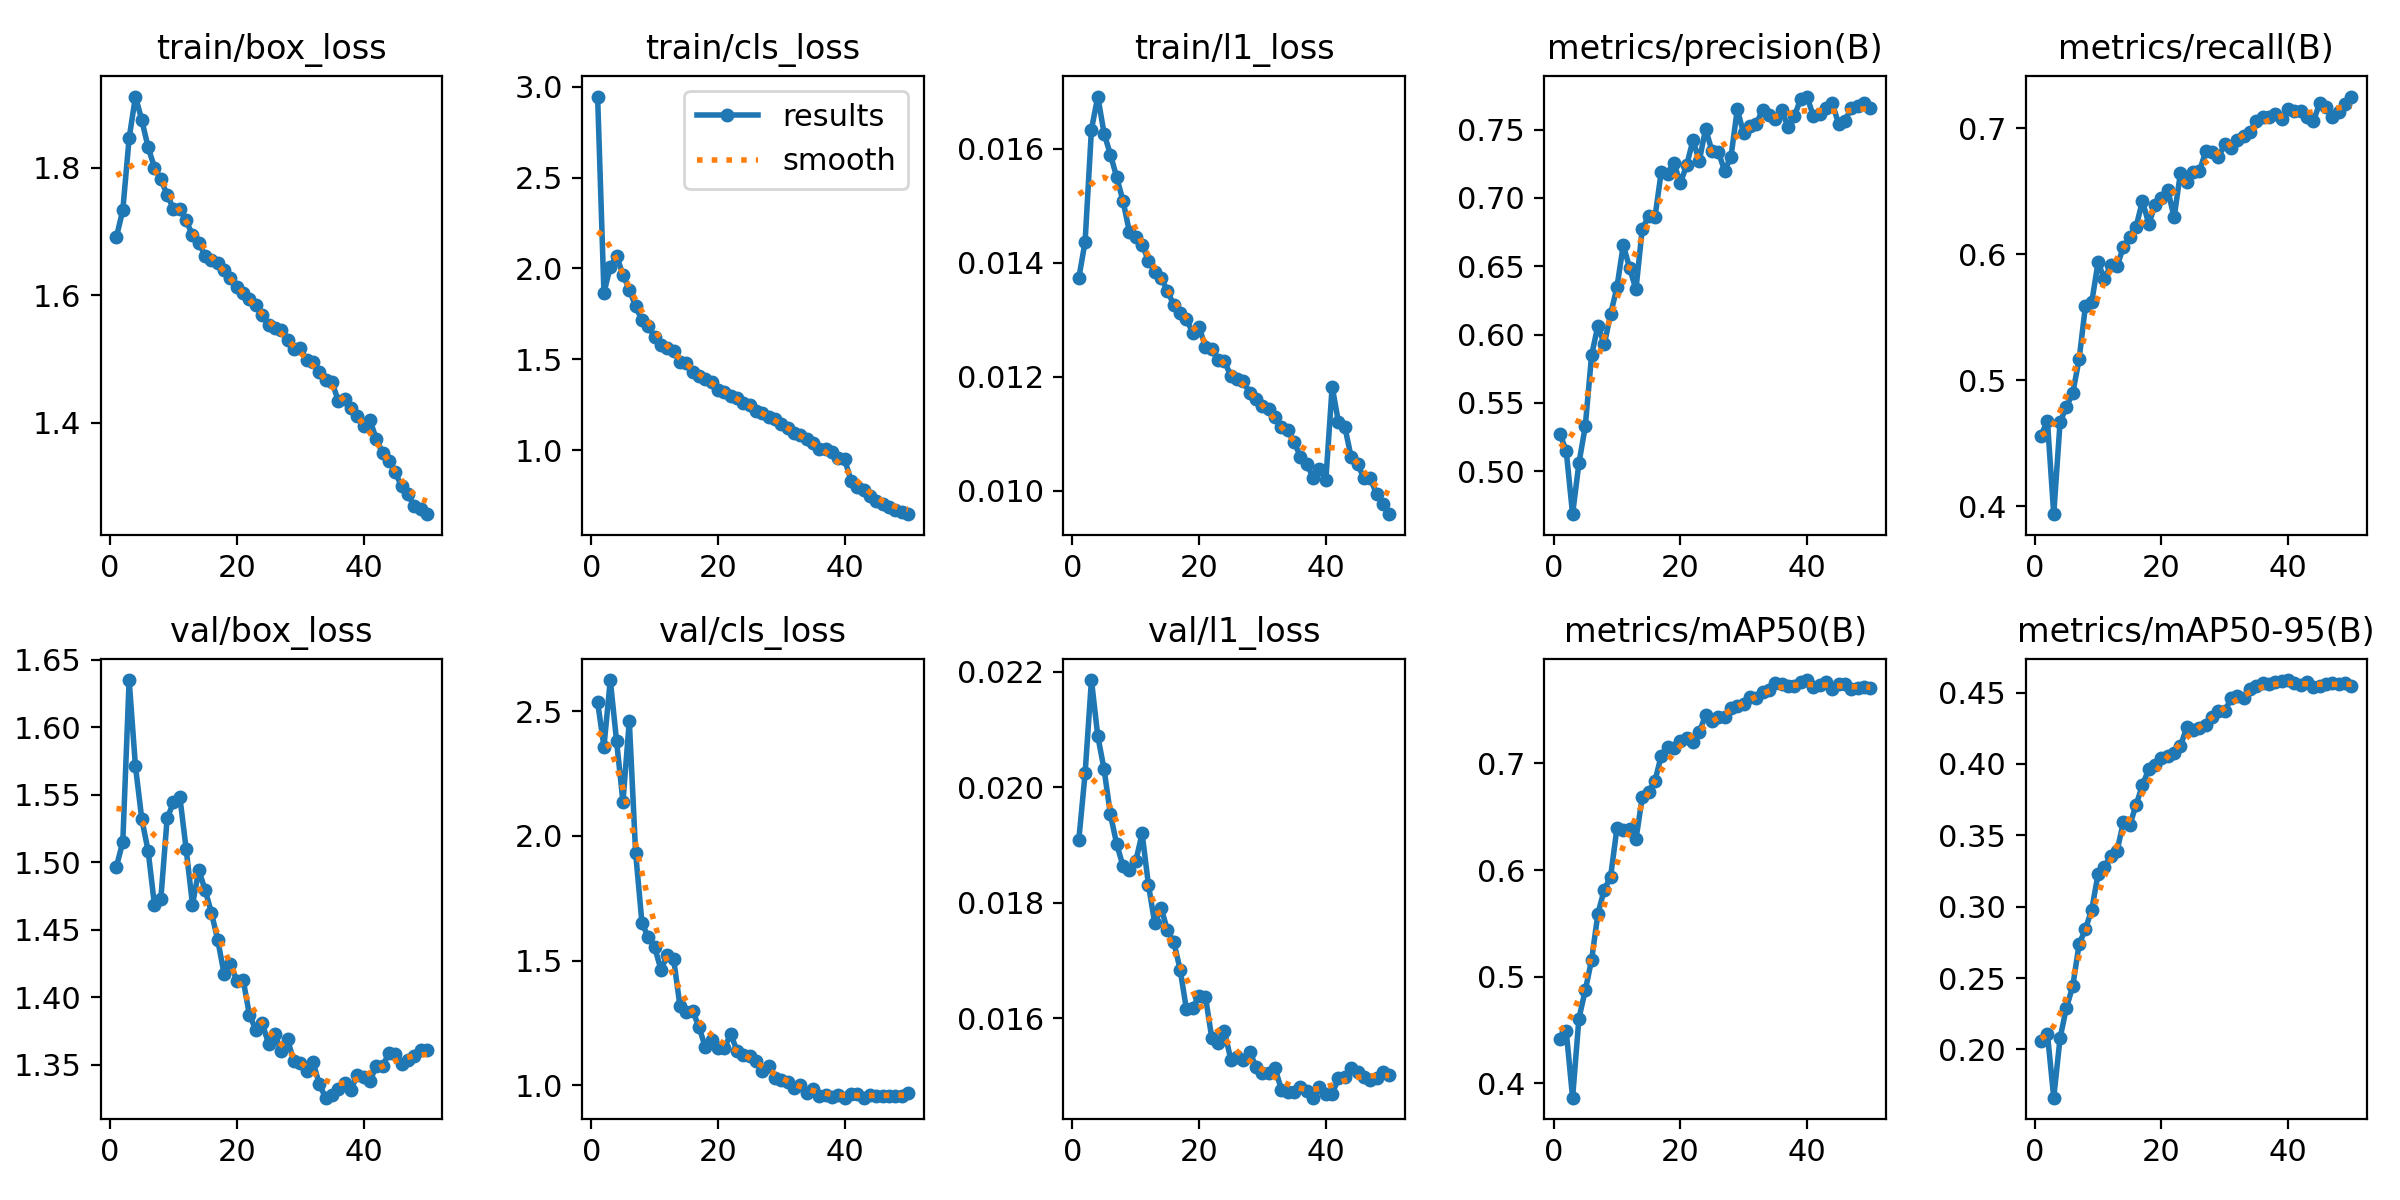

Data behind this chart, as committed beside it:
epoch, time, train/box_loss, train/cls_loss, train/l1_loss, metrics/precision(B), metrics/recall(B), metrics/mAP50(B), metrics/mAP50-95(B), val/box_loss, val/cls_loss, val/l1_loss, lr/pg0, lr/pg1, lr/pg2, lr/pg3, lr/pg4, lr/pg5, lr/pg6, lr/pg7
1, 497.4, 1.692, 2.947, 0.01373, 0.5275, 0.4561, 0.4421, 0.2058, 1.497, 2.537, 0.01908, 0.009989, 0.00333, 0.009989, 0.00333, 0.009989, 0.00333, 0.009989, 0.00333
2, 906.1, 1.733, 1.866, 0.01437, 0.5146, 0.4679, 0.4487, 0.211, 1.515, 2.358, 0.02024, 0.01959, 0.006531, 0.01959, 0.006531, 0.01959, 0.006531, 0.01959, 0.006531
3, 1302, 1.846, 2.01, 0.01634, 0.4686, 0.3937, 0.3866, 0.1662, 1.635, 2.626, 0.02186, 0.0288, 0.0096, 0.0288, 0.0096, 0.0288, 0.0096, 0.0288, 0.0096
4, 1696, 1.911, 2.069, 0.01692, 0.5059, 0.4667, 0.4608, 0.208, 1.571, 2.379, 0.02089, 0.02822, 0.009406, 0.02822, 0.009406, 0.02822, 0.009406, 0.02822, 0.009406
5, 2089, 1.874, 1.966, 0.01627, 0.5328, 0.4789, 0.4873, 0.2292, 1.532, 2.137, 0.02031, 0.02762, 0.009208, 0.02762, 0.009208, 0.02762, 0.009208, 0.02762, 0.009208
6, 2481, 1.832, 1.884, 0.0159, 0.5848, 0.4898, 0.5157, 0.2443, 1.508, 2.462, 0.01953, 0.02703, 0.00901, 0.02703, 0.00901, 0.02703, 0.00901, 0.02703, 0.00901
7, 2875, 1.8, 1.791, 0.0155, 0.6066, 0.5165, 0.5591, 0.2735, 1.468, 1.932, 0.01901, 0.02644, 0.008812, 0.02644, 0.008812, 0.02644, 0.008812, 0.02644, 0.008812
8, 3265, 1.782, 1.715, 0.01508, 0.5928, 0.5587, 0.5816, 0.2844, 1.473, 1.651, 0.01863, 0.02584, 0.008614, 0.02584, 0.008614, 0.02584, 0.008614, 0.02584, 0.008614
9, 440, 1.757, 1.682, 0.01454, 0.6148, 0.562, 0.5937, 0.2979, 1.533, 1.593, 0.01857, 0.02525, 0.008416, 0.02525, 0.008416, 0.02525, 0.008416, 0.02525, 0.008416
10, 807.6, 1.736, 1.621, 0.01446, 0.6346, 0.5936, 0.6392, 0.3229, 1.544, 1.555, 0.01872, 0.02465, 0.008218, 0.02465, 0.008218, 0.02465, 0.008218, 0.02465, 0.008218
11, 1176, 1.735, 1.581, 0.01432, 0.6655, 0.5803, 0.638, 0.3281, 1.549, 1.463, 0.0192, 0.02406, 0.00802, 0.02406, 0.00802, 0.02406, 0.00802, 0.02406, 0.00802
12, 1542, 1.717, 1.562, 0.01404, 0.6488, 0.5915, 0.6384, 0.3354, 1.51, 1.521, 0.01831, 0.02347, 0.007822, 0.02347, 0.007822, 0.02347, 0.007822, 0.02347, 0.007822
13, 1909, 1.694, 1.545, 0.01384, 0.633, 0.5907, 0.6288, 0.3392, 1.469, 1.506, 0.01764, 0.02287, 0.007624, 0.02287, 0.007624, 0.02287, 0.007624, 0.02287, 0.007624
14, 2279, 1.682, 1.487, 0.01374, 0.6774, 0.6057, 0.6682, 0.3594, 1.494, 1.317, 0.01791, 0.02228, 0.007426, 0.02228, 0.007426, 0.02228, 0.007426, 0.02228, 0.007426
15, 2649, 1.662, 1.479, 0.01351, 0.6865, 0.614, 0.6734, 0.3571, 1.479, 1.295, 0.01752, 0.02168, 0.007228, 0.02168, 0.007228, 0.02168, 0.007228, 0.02168, 0.007228
16, 3021, 1.655, 1.428, 0.01326, 0.6858, 0.6218, 0.6837, 0.3713, 1.463, 1.298, 0.01732, 0.02109, 0.00703, 0.02109, 0.00703, 0.02109, 0.00703, 0.02109, 0.00703
17, 3395, 1.65, 1.409, 0.01312, 0.7193, 0.6422, 0.7072, 0.3851, 1.442, 1.235, 0.01684, 0.0205, 0.006832, 0.0205, 0.006832, 0.0205, 0.006832, 0.0205, 0.006832
18, 3770, 1.64, 1.39, 0.01301, 0.7177, 0.6241, 0.7153, 0.3964, 1.417, 1.152, 0.01615, 0.0199, 0.006634, 0.0199, 0.006634, 0.0199, 0.006634, 0.0199, 0.006634
19, 4146, 1.627, 1.375, 0.01277, 0.7257, 0.6389, 0.7142, 0.3992, 1.425, 1.183, 0.01618, 0.01931, 0.006436, 0.01931, 0.006436, 0.01931, 0.006436, 0.01931, 0.006436
20, 4521, 1.613, 1.333, 0.01287, 0.7107, 0.6443, 0.7209, 0.4044, 1.412, 1.151, 0.01639, 0.01871, 0.006238, 0.01871, 0.006238, 0.01871, 0.006238, 0.01871, 0.006238
21, 4891, 1.603, 1.317, 0.01253, 0.7238, 0.651, 0.7238, 0.4055, 1.413, 1.148, 0.01637, 0.01812, 0.00604, 0.01812, 0.00604, 0.01812, 0.00604, 0.01812, 0.00604
22, 5257, 1.594, 1.295, 0.01249, 0.7421, 0.6293, 0.7201, 0.4079, 1.387, 1.206, 0.01565, 0.01753, 0.005842, 0.01753, 0.005842, 0.01753, 0.005842, 0.01753, 0.005842
23, 5624, 1.584, 1.284, 0.01229, 0.7271, 0.6645, 0.7295, 0.4124, 1.376, 1.139, 0.01556, 0.01693, 0.005644, 0.01693, 0.005644, 0.01693, 0.005644, 0.01693, 0.005644
24, 5994, 1.568, 1.261, 0.01227, 0.7506, 0.6577, 0.7452, 0.4257, 1.381, 1.12, 0.01577, 0.01634, 0.005446, 0.01634, 0.005446, 0.01634, 0.005446, 0.01634, 0.005446
25, 6364, 1.554, 1.246, 0.01202, 0.7343, 0.665, 0.7397, 0.424, 1.366, 1.117, 0.01528, 0.01574, 0.005248, 0.01574, 0.005248, 0.01574, 0.005248, 0.01574, 0.005248
26, 6733, 1.548, 1.217, 0.01196, 0.7338, 0.666, 0.7431, 0.4249, 1.373, 1.097, 0.01532, 0.01515, 0.00505, 0.01515, 0.00505, 0.01515, 0.00505, 0.01515, 0.00505
27, 7103, 1.545, 1.205, 0.01192, 0.7198, 0.6817, 0.7436, 0.4275, 1.36, 1.058, 0.01528, 0.01456, 0.004852, 0.01456, 0.004852, 0.01456, 0.004852, 0.01456, 0.004852
28, 7474, 1.53, 1.185, 0.01171, 0.7301, 0.6812, 0.7518, 0.4332, 1.369, 1.077, 0.01541, 0.01396, 0.004654, 0.01396, 0.004654, 0.01396, 0.004654, 0.01396, 0.004654
29, 7841, 1.515, 1.17, 0.01161, 0.7648, 0.6771, 0.7541, 0.4372, 1.353, 1.03, 0.01515, 0.01337, 0.004456, 0.01337, 0.004456, 0.01337, 0.004456, 0.01337, 0.004456
30, 8207, 1.517, 1.142, 0.01148, 0.7471, 0.6875, 0.7553, 0.437, 1.351, 1.02, 0.01505, 0.01277, 0.004258, 0.01277, 0.004258, 0.01277, 0.004258, 0.01277, 0.004258
31, 8574, 1.498, 1.119, 0.01144, 0.7527, 0.6846, 0.7623, 0.4459, 1.346, 1.014, 0.01505, 0.01218, 0.00406, 0.01218, 0.00406, 0.01218, 0.00406, 0.01218, 0.00406
32, 8941, 1.495, 1.095, 0.01129, 0.7543, 0.6909, 0.7614, 0.4477, 1.352, 0.9877, 0.01513, 0.01159, 0.003862, 0.01159, 0.003862, 0.01159, 0.003862, 0.01159, 0.003862
33, 9305, 1.479, 1.08, 0.01112, 0.7645, 0.6936, 0.7671, 0.4463, 1.336, 1, 0.01475, 0.01099, 0.003664, 0.01099, 0.003664, 0.01099, 0.003664, 0.01099, 0.003664
34, 9665, 1.467, 1.061, 0.01106, 0.7608, 0.697, 0.7688, 0.4527, 1.326, 0.9705, 0.01471, 0.0104, 0.003466, 0.0104, 0.003466, 0.0104, 0.003466, 0.0104, 0.003466
35, 10030, 1.465, 1.036, 0.01085, 0.7581, 0.7059, 0.7754, 0.4547, 1.328, 0.9841, 0.01472, 0.009804, 0.003268, 0.009804, 0.003268, 0.009804, 0.003268, 0.009804, 0.003268
36, 10394, 1.435, 1.008, 0.0106, 0.7645, 0.7089, 0.7746, 0.457, 1.332, 0.9571, 0.0148, 0.00921, 0.00307, 0.00921, 0.00307, 0.00921, 0.00307, 0.00921, 0.00307
37, 10760, 1.438, 1.003, 0.01047, 0.7518, 0.7089, 0.7724, 0.4563, 1.337, 0.9624, 0.01473, 0.008616, 0.002872, 0.008616, 0.002872, 0.008616, 0.002872, 0.008616, 0.002872
38, 11125, 1.424, 0.9908, 0.01023, 0.7598, 0.711, 0.7723, 0.4574, 1.332, 0.9512, 0.01462, 0.008022, 0.002674, 0.008022, 0.002674, 0.008022, 0.002674, 0.008022, 0.002674
39, 11492, 1.411, 0.9584, 0.01039, 0.7723, 0.7072, 0.7763, 0.458, 1.342, 0.9604, 0.0148, 0.007428, 0.002476, 0.007428, 0.002476, 0.007428, 0.002476, 0.007428, 0.002476
40, 11859, 1.396, 0.948, 0.01019, 0.7742, 0.7151, 0.7782, 0.4588, 1.341, 0.95, 0.01468, 0.006834, 0.002278, 0.006834, 0.002278, 0.006834, 0.002278, 0.006834, 0.002278
41, 12216, 1.405, 0.8318, 0.01183, 0.7599, 0.7139, 0.7719, 0.4564, 1.338, 0.9652, 0.01468, 0.00624, 0.00208, 0.00624, 0.00208, 0.00624, 0.00208, 0.00624, 0.00208
42, 12568, 1.375, 0.7975, 0.0112, 0.7611, 0.7134, 0.7733, 0.4551, 1.349, 0.9665, 0.01496, 0.005646, 0.001882, 0.005646, 0.001882, 0.005646, 0.001882, 0.005646, 0.001882
43, 12920, 1.353, 0.7781, 0.01112, 0.7657, 0.7088, 0.776, 0.4571, 1.349, 0.95, 0.01497, 0.005052, 0.001684, 0.005052, 0.001684, 0.005052, 0.001684, 0.005052, 0.001684
44, 13272, 1.341, 0.7461, 0.01059, 0.7691, 0.7055, 0.7699, 0.4537, 1.359, 0.9625, 0.01513, 0.004458, 0.001486, 0.004458, 0.001486, 0.004458, 0.001486, 0.004458, 0.001486
45, 13623, 1.322, 0.7198, 0.01047, 0.7542, 0.7204, 0.7744, 0.4548, 1.358, 0.9567, 0.01507, 0.003864, 0.001288, 0.003864, 0.001288, 0.003864, 0.001288, 0.003864, 0.001288
46, 427.7, 1.301, 0.7043, 0.01023, 0.7565, 0.7173, 0.7743, 0.4559, 1.351, 0.9572, 0.01498, 0.00327, 0.00109, 0.00327, 0.00109, 0.00327, 0.00109, 0.00327, 0.00109
47, 801.3, 1.288, 0.6856, 0.01022, 0.7659, 0.709, 0.7699, 0.4565, 1.354, 0.9585, 0.01492, 0.002676, 0.000892, 0.002676, 0.000892, 0.002676, 0.000892, 0.002676, 0.000892
48, 1176, 1.27, 0.6724, 0.00995, 0.7671, 0.7127, 0.7705, 0.4563, 1.357, 0.9583, 0.01496, 0.002082, 0.000694, 0.002082, 0.000694, 0.002082, 0.000694, 0.002082, 0.000694
49, 1550, 1.266, 0.6577, 0.00977, 0.7694, 0.7189, 0.7716, 0.4566, 1.361, 0.9573, 0.01506, 0.001488, 0.000496, 0.001488, 0.000496, 0.001488, 0.000496, 0.001488, 0.000496
50, 1925, 1.257, 0.6467, 0.00959, 0.7656, 0.7251, 0.7709, 0.4547, 1.361, 0.9667, 0.01502, 0.000894, 0.000298, 0.000894, 0.000298, 0.000894, 0.000298, 0.000894, 0.000298
